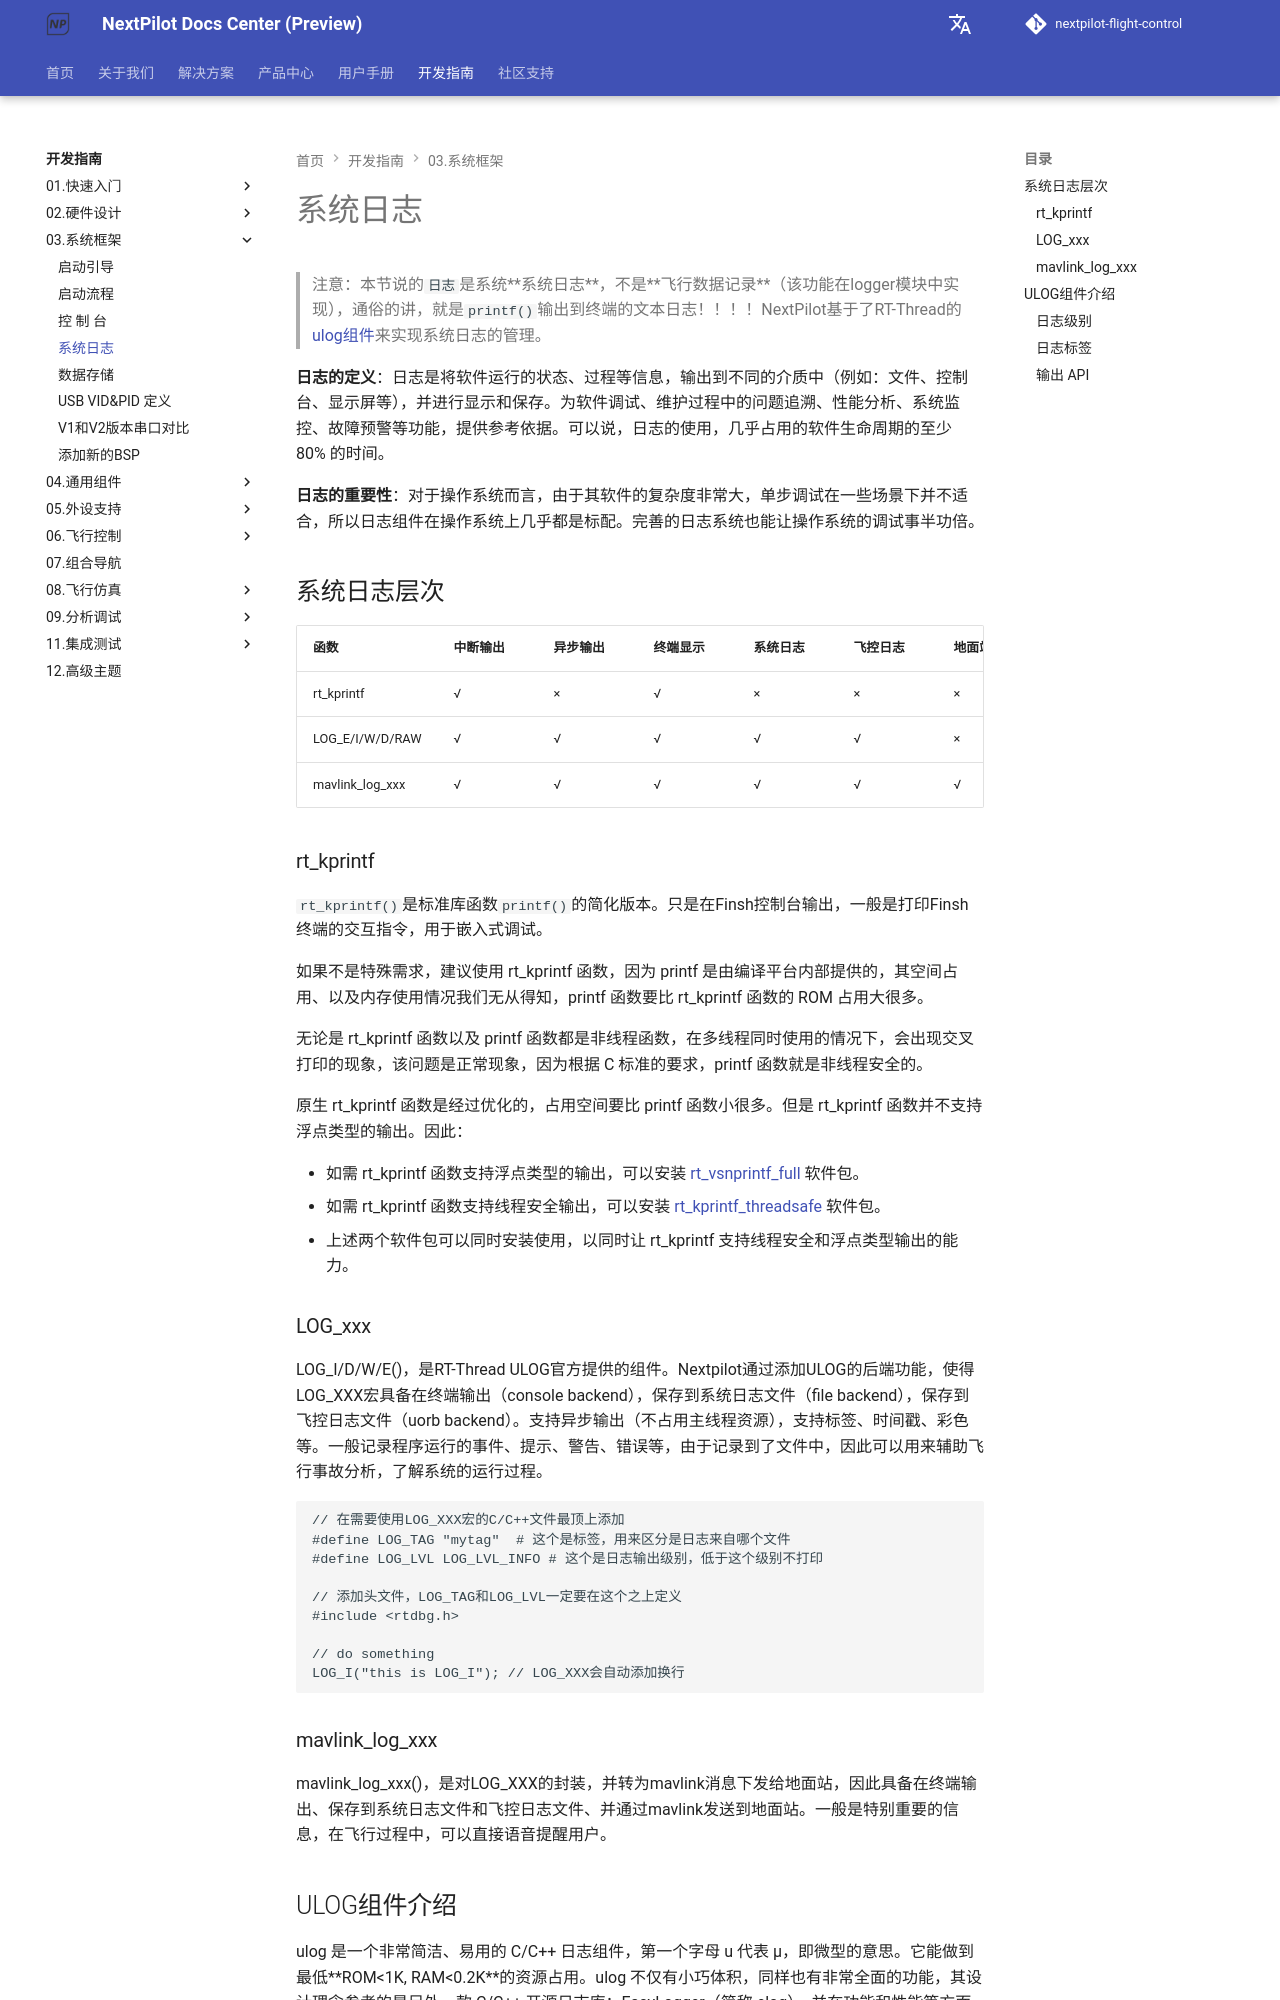

repository: nextpilot/nextpilot-flight-control · page: develop/03.系统框架/07.micro-log.html · generator: mkdocs

# 系统日志

> 注意：本节说的`日志`是系统**系统日志**，不是**飞行数据记录**（该功能在logger模块中实现），通俗的讲，就是`printf()`输出到终端的文本日志！！！！NextPilot基于了RT-Thread的[ulog组件](https://www.rt-thread.org/document/site/#/rt-thread-version/rt-thread-standard/programming-manual/ulog/ulog)来实现系统日志的管理。

**日志的定义**：日志是将软件运行的状态、过程等信息，输出到不同的介质中（例如：文件、控制台、显示屏等），并进行显示和保存。为软件调试、维护过程中的问题追溯、性能分析、系统监控、故障预警等功能，提供参考依据。可以说，日志的使用，几乎占用的软件生命周期的至少 80% 的时间。

**日志的重要性**：对于操作系统而言，由于其软件的复杂度非常大，单步调试在一些场景下并不适合，所以日志组件在操作系统上几乎都是标配。完善的日志系统也能让操作系统的调试事半功倍。

## 系统日志层次

|函数|中断输出|异步输出|终端显示|系统日志|飞控日志|地面站显示|
|---|---|---|---|---|---|---|
|rt_kprintf|√|×|√|×|×|×|
|LOG_E/I/W/D/RAW|√|√|√|√|√|×|
|mavlink_log_xxx|√|√|√|√|√|√|

### rt_kprintf


`rt_kprintf()`是标准库函数`printf()`的简化版本。只是在Finsh控制台输出，一般是打印Finsh终端的交互指令，用于嵌入式调试。

如果不是特殊需求，建议使用 rt_kprintf 函数，因为 printf 是由编译平台内部提供的，其空间占用、以及内存使用情况我们无从得知，printf 函数要比 rt_kprintf 函数的 ROM 占用大很多。

无论是 rt_kprintf 函数以及 printf 函数都是非线程函数，在多线程同时使用的情况下，会出现交叉打印的现象，该问题是正常现象，因为根据 C 标准的要求，printf 函数就是非线程安全的。

原生 rt_kprintf 函数是经过优化的，占用空间要比 printf 函数小很多。但是 rt_kprintf 函数并不支持浮点类型的输出。因此：

- 如需 rt_kprintf 函数支持浮点类型的输出，可以安装 [rt_vsnprintf_full](https://github.com/mysterywolf/rt_vsnprintf_full) 软件包。
- 如需 rt_kprintf 函数支持线程安全输出，可以安装 [rt_kprintf_threadsafe](https://github.com/mysterywolf/rt_kprintf_threadsafe) 软件包。
- 上述两个软件包可以同时安装使用，以同时让 rt_kprintf 支持线程安全和浮点类型输出的能力。

### LOG_xxx

LOG_I/D/W/E()，是RT-Thread ULOG官方提供的组件。Nextpilot通过添加ULOG的后端功能，使得LOG_XXX宏具备在终端输出（console backend），保存到系统日志文件（file backend），保存到飞控日志文件（uorb backend）。支持异步输出（不占用主线程资源），支持标签、时间戳、彩色等。一般记录程序运行的事件、提示、警告、错误等，由于记录到了文件中，因此可以用来辅助飞行事故分析，了解系统的运行过程。


```c
// 在需要使用LOG_XXX宏的C/C++文件最顶上添加
#define LOG_TAG "mytag"  # 这个是标签，用来区分是日志来自哪个文件
#define LOG_LVL LOG_LVL_INFO # 这个是日志输出级别，低于这个级别不打印

// 添加头文件，LOG_TAG和LOG_LVL一定要在这个之上定义
#include <rtdbg.h>

// do something
LOG_I("this is LOG_I"); // LOG_XXX会自动添加换行
```

### mavlink_log_xxx

mavlink_log_xxx()，是对LOG_XXX的封装，并转为mavlink消息下发给地面站，因此具备在终端输出、保存到系统日志文件和飞控日志文件、并通过mavlink发送到地面站。一般是特别重要的信息，在飞行过程中，可以直接语音提醒用户。
